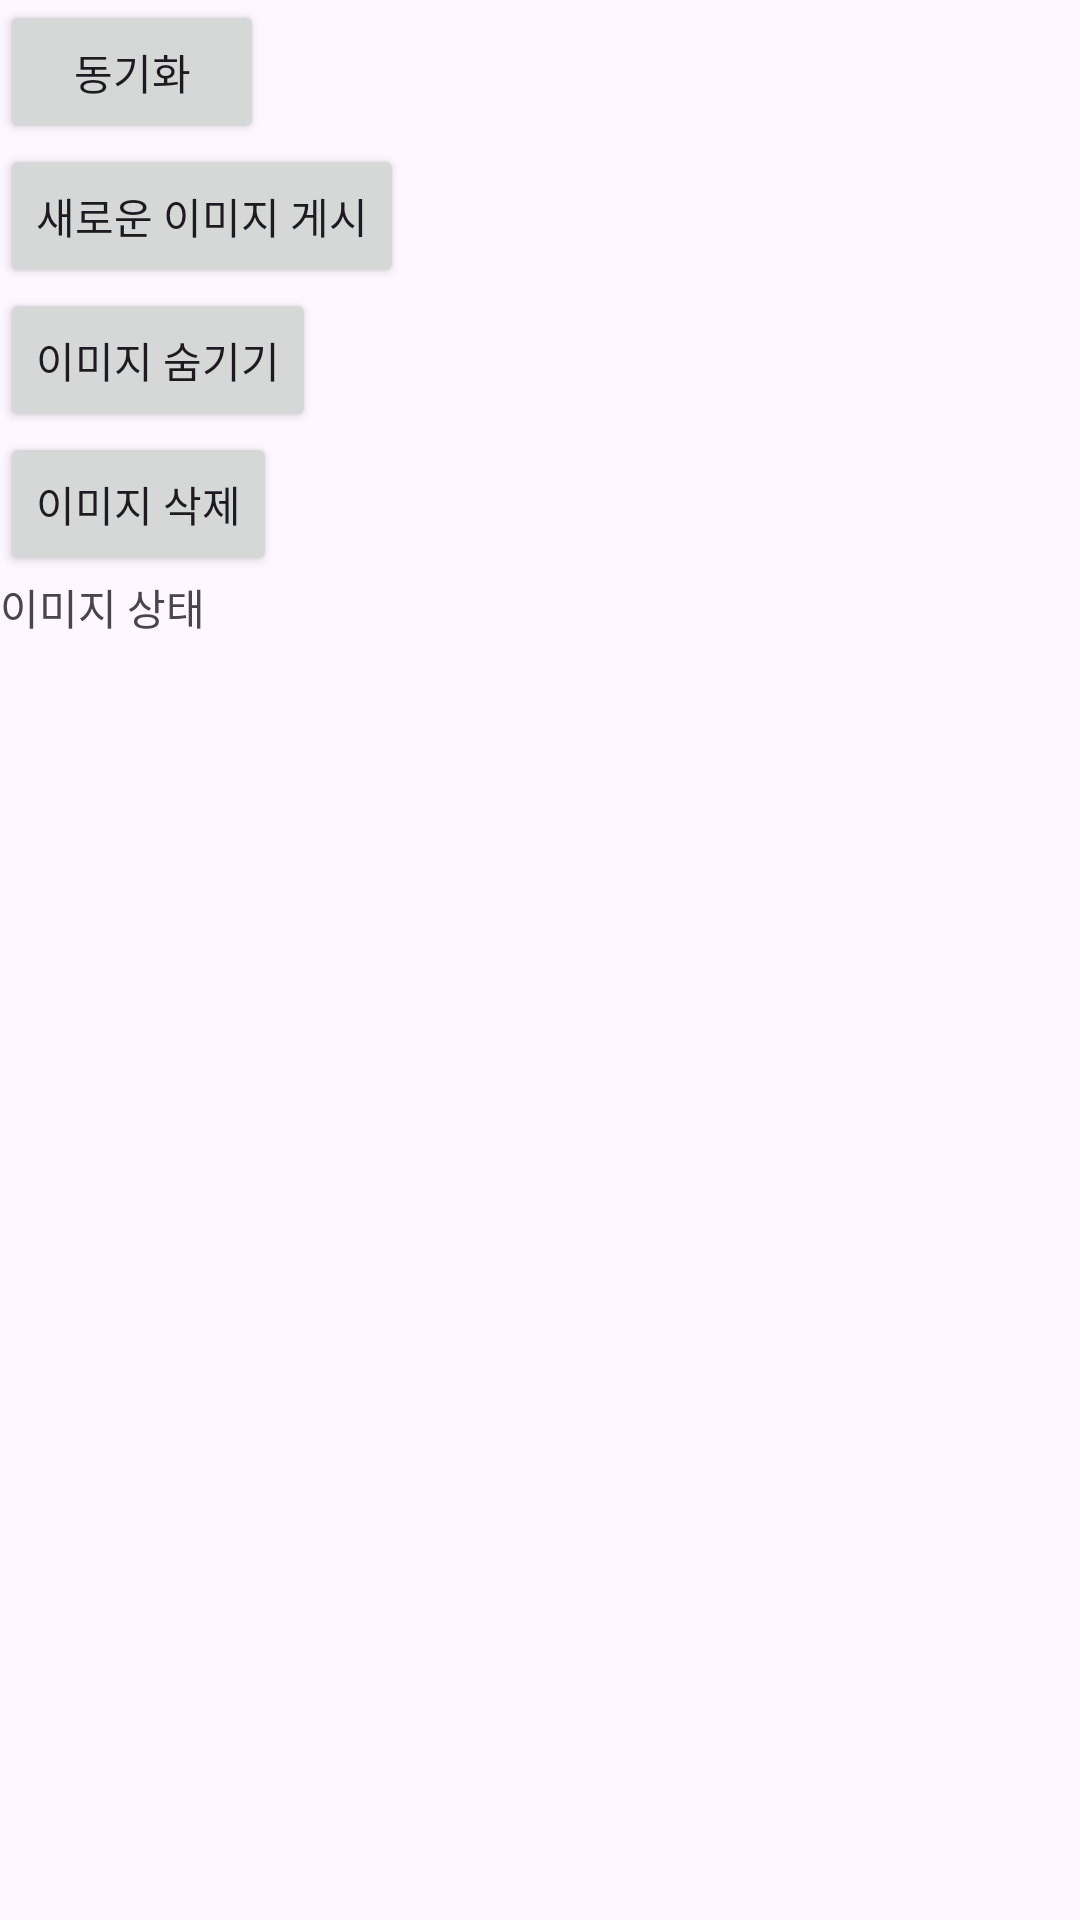

Reconstruct the res/layout file that produces this screen, plus the resources it refers to.
<!-- AndroidManifest.xml: activity theme Theme.MyMWApplication -->
<!-- res/layout/activity_main.xml -->
<LinearLayout
    xmlns:android="http://schemas.android.com/apk/res/android"
    xmlns:app="http://schemas.android.com/apk/res-auto"
    xmlns:tools="http://schemas.android.com/tools"
    android:layout_width="match_parent"
    android:layout_height="match_parent"
    android:orientation="vertical"
    tools:context=".MainActivity">

    <Button
        android:id="@+id/btn_load"
        android:layout_width="wrap_content"
        android:layout_height="wrap_content"
        android:text="동기화"/>

    <Button
        android:id="@+id/btn_save"
        android:layout_width="wrap_content"
        android:layout_height="wrap_content"
        android:text="새로운 이미지 게시"/>

    <Button
        android:id="@+id/btn_toggle_image"
        android:layout_width="wrap_content"
        android:layout_height="wrap_content"
        android:text="이미지 숨기기"/>

    <Button
        android:id="@+id/btn_delete_image"
        android:layout_width="wrap_content"
        android:layout_height="wrap_content"
        android:text="이미지 삭제" />

    <TextView
        android:id="@+id/textView"
        android:layout_width="wrap_content"
        android:layout_height="wrap_content"
        android:text="이미지 상태"/>

    
    <FrameLayout
        android:layout_width="match_parent"
        android:layout_height="wrap_content">

        <androidx.recyclerview.widget.RecyclerView
            android:id="@+id/recyclerView"
            android:layout_width="match_parent"
            android:layout_height="wrap_content" />

        
        <ImageView
            android:id="@+id/imageOverlay"
            android:layout_width="match_parent"
            android:layout_height="wrap_content"
            android:background="#FFFFFF"
            android:visibility="gone" />
    </FrameLayout>

</LinearLayout>
<!-- resources referenced by this layout -->
<resources>
  <style name="Theme.MyMWApplication" parent="Base.Theme.MyMWApplication" />
  <style name="Base.Theme.MyMWApplication" parent="Theme.Material3.DayNight.NoActionBar">
          
          
      </style>
</resources>
